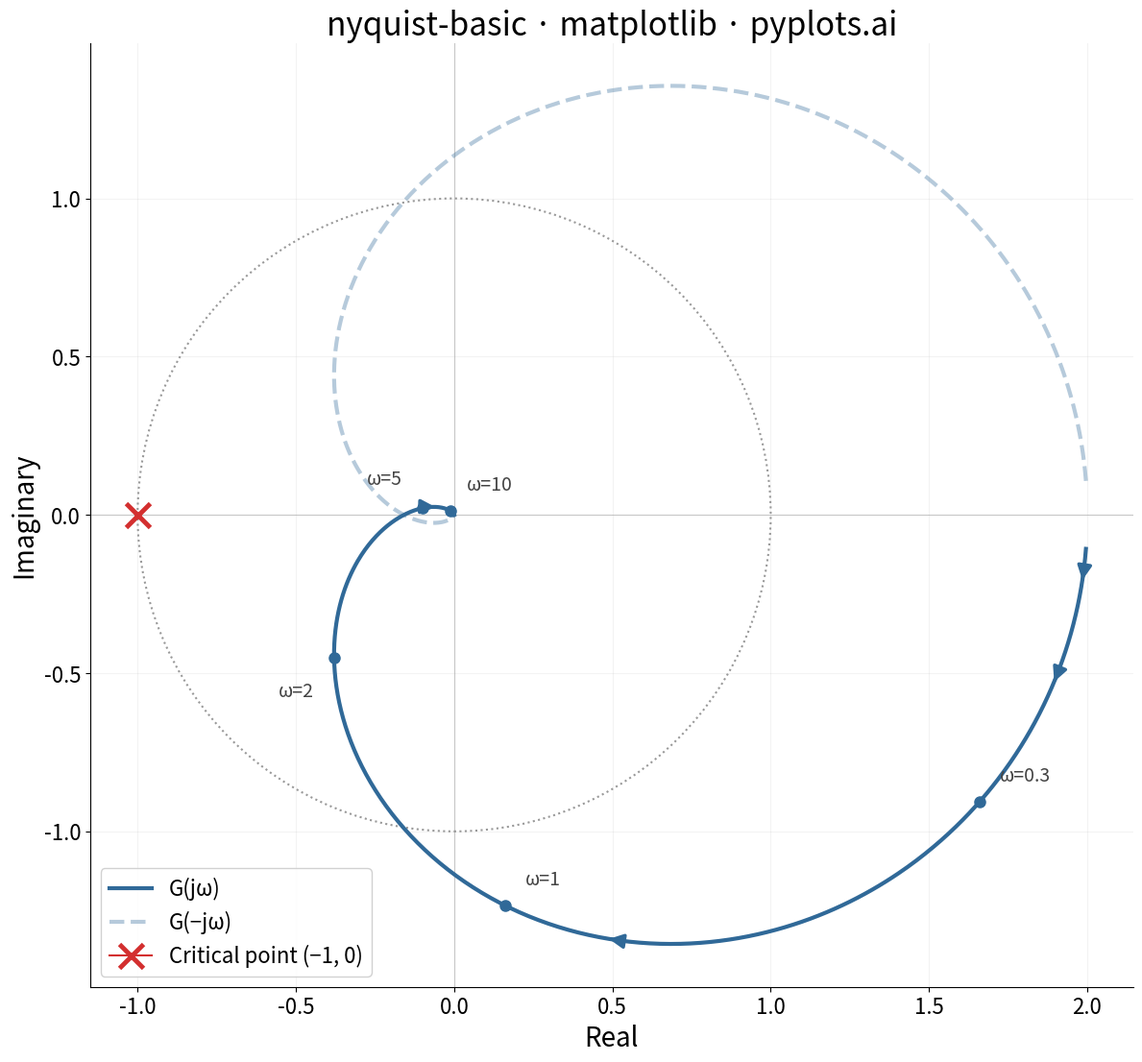

This chart was generated by the following Python code:
"""pyplots.ai
nyquist-basic: Nyquist Plot for Control Systems
Library: matplotlib | Python 3.13
Quality: pending | Created: 2026-03-20
"""

import matplotlib.pyplot as plt
import numpy as np
from matplotlib.patches import Circle
from scipy import signal


# Data — second-order system with delay approximation: G(s) = 2 / (s+1)(0.5s+1)(0.2s+1)
num = [2.0]
den = np.polymul(np.polymul([1, 1], [0.5, 1]), [0.2, 1])
system = signal.TransferFunction(num, den)

omega = np.logspace(-1.5, 2, 800)
_, H = signal.freqresp(system, w=omega)

real = H.real
imag = H.imag

# Plot
fig, ax = plt.subplots(figsize=(12, 12))

ax.plot(real, imag, color="#306998", linewidth=3, label="G(jω)", zorder=3)
ax.plot(real, -imag, color="#306998", linewidth=3, alpha=0.35, linestyle="--", label="G(−jω)", zorder=3)

# Direction arrows along the curve
for frac in [0.08, 0.2, 0.4, 0.65]:
    idx = int(frac * len(omega))
    ax.annotate(
        "",
        xy=(real[idx + 1], imag[idx + 1]),
        xytext=(real[idx], imag[idx]),
        arrowprops={"arrowstyle": "-|>", "color": "#306998", "lw": 2.5, "mutation_scale": 22},
        zorder=4,
    )

# Unit circle
unit_circle = Circle((0, 0), 1, fill=False, color="#999999", linewidth=1.5, linestyle=":", zorder=2)
ax.add_patch(unit_circle)

# Critical point (-1, 0)
ax.plot(
    -1, 0, marker="x", color="#D32F2F", markersize=18, markeredgewidth=3.5, zorder=5, label="Critical point (−1, 0)"
)

# Frequency annotations at key points
freq_annotations = [(0.3, (15, 12)), (1.0, (15, 12)), (2.0, (-15, -18)), (5.0, (-15, 14)), (10.0, (12, 12))]
for freq_val, (ox, oy) in freq_annotations:
    idx = np.argmin(np.abs(omega - freq_val))
    ax.plot(real[idx], imag[idx], "o", color="#306998", markersize=8, zorder=5)
    ha = "left" if ox > 0 else "right"
    va = "bottom" if oy > 0 else "top"
    ax.annotate(
        f"ω={freq_val:g}",
        xy=(real[idx], imag[idx]),
        xytext=(ox, oy),
        textcoords="offset points",
        fontsize=14,
        color="#444444",
        fontweight="medium",
        ha=ha,
        va=va,
        zorder=5,
    )

# Style
ax.set_xlabel("Real", fontsize=20)
ax.set_ylabel("Imaginary", fontsize=20)
ax.set_title("nyquist-basic · matplotlib · pyplots.ai", fontsize=24, fontweight="medium")
ax.tick_params(axis="both", labelsize=16)
ax.set_aspect("equal")
ax.axhline(0, color="#cccccc", linewidth=0.8, zorder=1)
ax.axvline(0, color="#cccccc", linewidth=0.8, zorder=1)
ax.legend(fontsize=16, loc="lower left", framealpha=0.9)
ax.grid(True, alpha=0.15, linewidth=0.8)
ax.spines["top"].set_visible(False)
ax.spines["right"].set_visible(False)

plt.tight_layout()
plt.savefig("plot.png", dpi=300, bbox_inches="tight")
